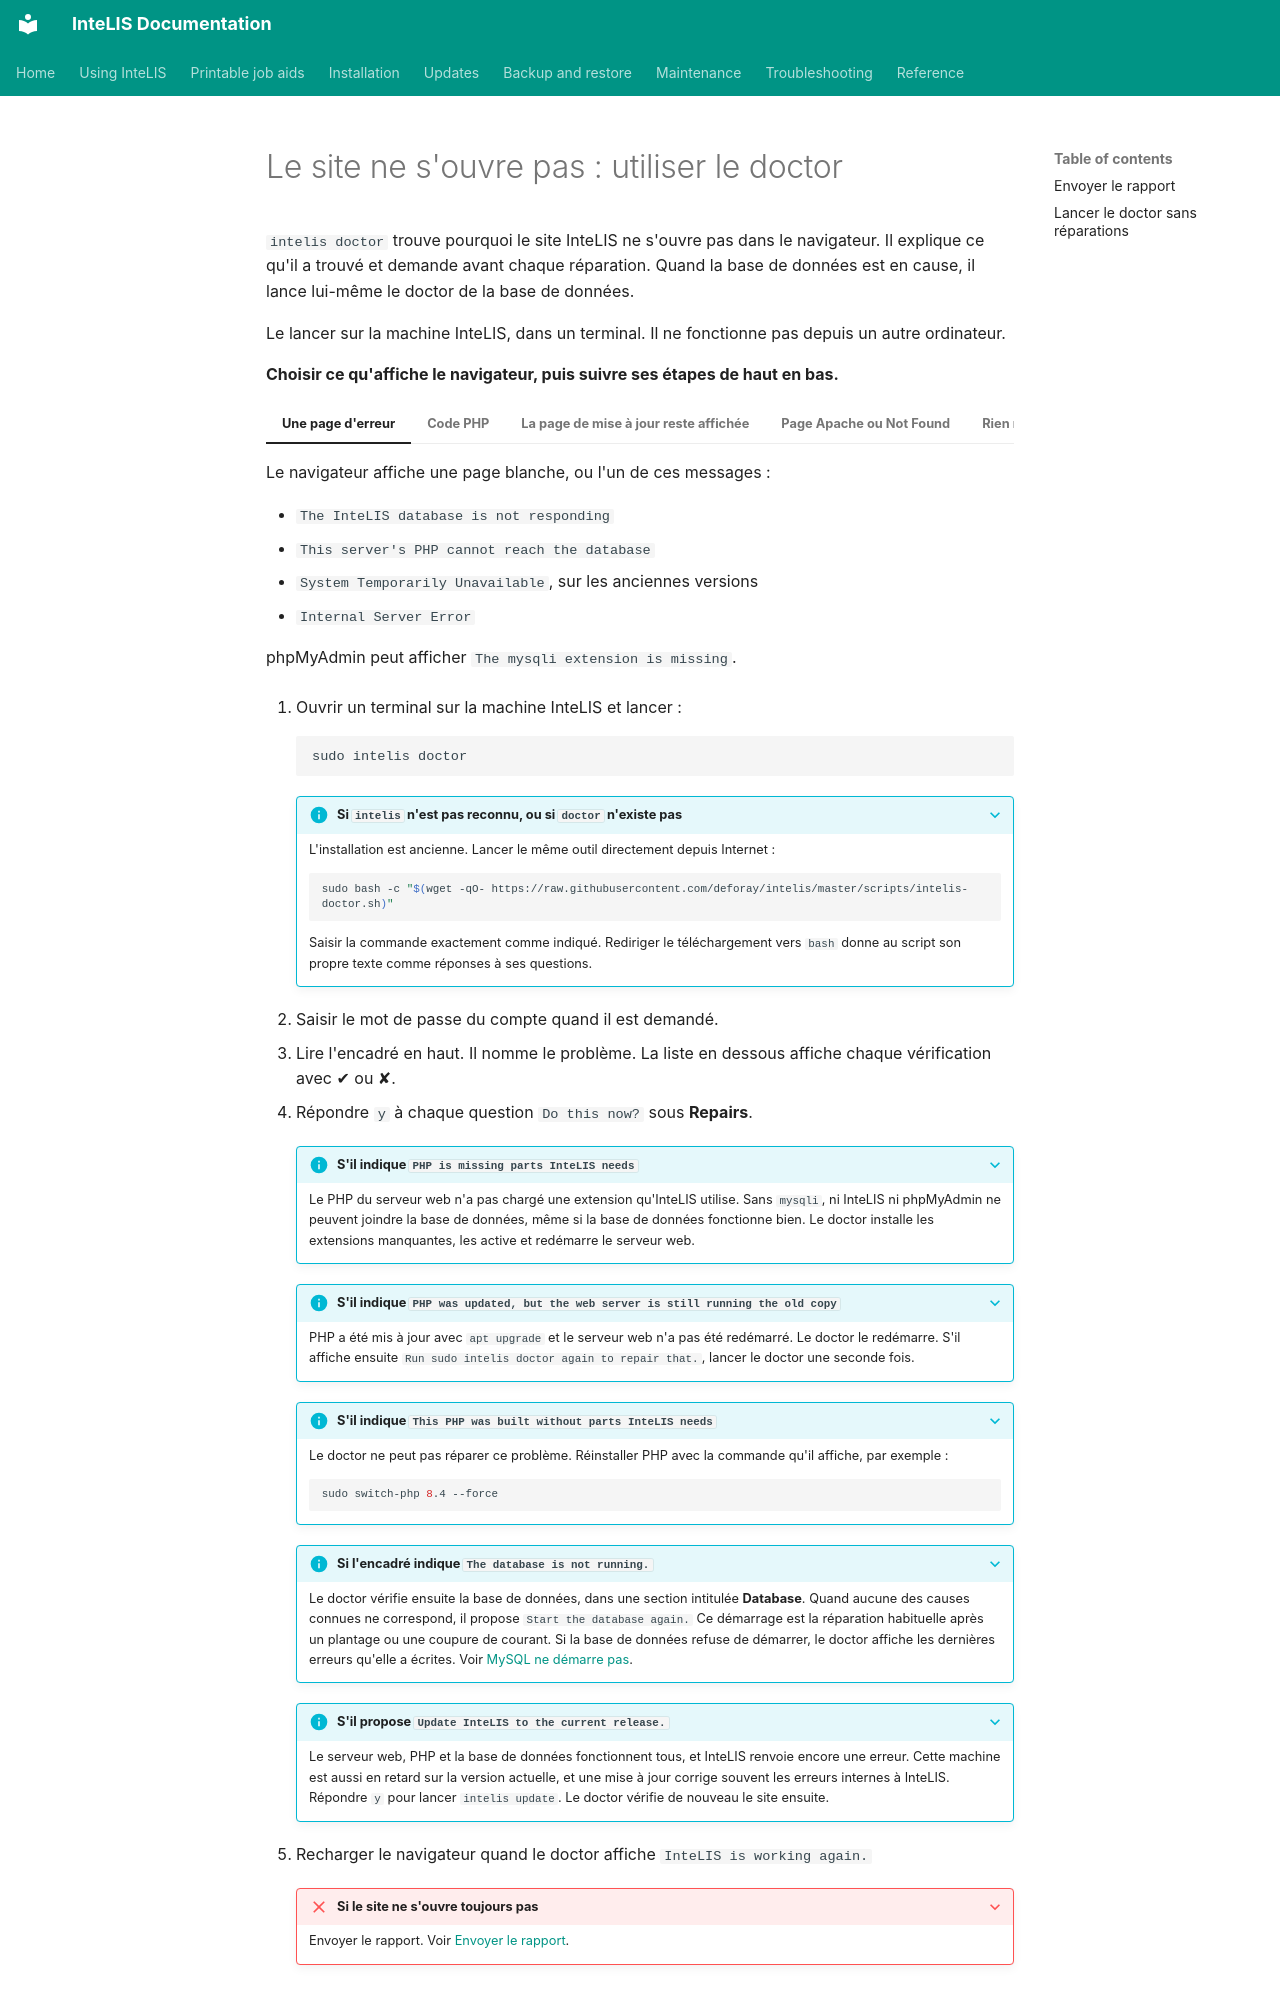

repository: deforay/intelis · page: guides/site-will-not-open.fr/index.html · generator: mkdocs

---
description: Utiliser intelis doctor pour trouver pourquoi le site InteLIS ne s'ouvre pas, le réparer, et collecter un rapport quand la réparation échoue.
audience: [system-admin, lab-admin]
module: [all]
type: how-to
platform: ubuntu
reviewed: 2026-11-20
reviewed_against: 5.8.10
---
